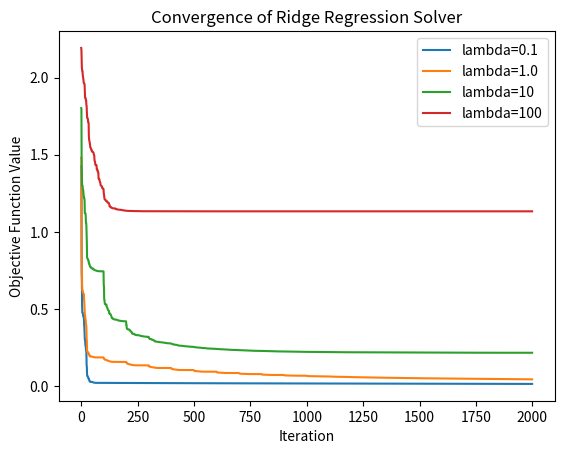

Reproduce this figure in Python.
import numpy as np
import copy
import matplotlib.pyplot as plt

d = 100
m = 10
A = np.random.normal(0, 1, (m,d))
b = np.random.normal(0, 1, m)
initial_x = np.zeros(d)

def f(x,lambdas): 
    error = A@x-b
    error_l2_norm = np.linalg.norm(error)**2  
    regularizer = lambdas * np.linalg.norm(x)**2 
    return error_l2_norm + regularizer 


def coordinate_opt(A,b,lambdas,x,t):
   x_updated = copy.deepcopy(x)
   A_i_th_row = A[:,t] ## select the i-th column 
   residual = b - A @ x_updated + A_i_th_row * x_updated[t] 
   numerator = A_i_th_row@residual ## above
   denominator = A_i_th_row@A_i_th_row + lambdas ## below
   x_updated[t] = numerator/denominator 
   return x_updated 

def ridge_regresison_solver(A,b,lambdas,x_init,T=2000): 
    x = copy.deepcopy(x_init)
    counter = 0 
    ans = []
    while (counter < T): 
        t = counter % d  
        x = coordinate_opt(A,b,lambdas,x,t)
        ans.append(f(x,lambdas))
        counter += 1
    return ans

ans1 = ridge_regresison_solver(A,b,0.1,initial_x)
ans2 = ridge_regresison_solver(A,b,1.0,initial_x)
ans3 = ridge_regresison_solver(A,b,10,initial_x)
ans4 = ridge_regresison_solver(A,b,100,initial_x)

plt.plot(ans1, label='lambda=0.1')
plt.plot(ans2, label='lambda=1.0')
plt.plot(ans3, label='lambda=10')
plt.plot(ans4, label='lambda=100')

plt.xlabel('Iteration')
plt.ylabel('Objective Function Value')
plt.title('Convergence of Ridge Regression Solver')
plt.legend()
plt.savefig('ridge_regression_convergence.png')
